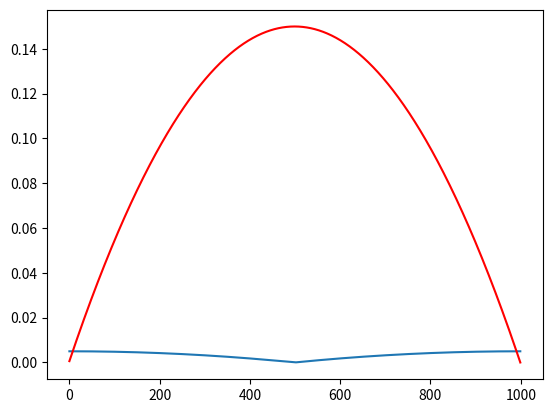

Python code for this plot: (Note: this script raises an exception after producing the figure.)
#!/usr/bin/env python3
# -*- coding: utf-8 -*-
"""
Created on Thu Jun  4 08:01:48 2020

[redacted]
"""
import math
import matplotlib.pyplot as plt
import numpy as np

vAZ = 0.5

kPC = 0.9

tIns = 5

tStp = 1000

# Calculated new inspiration time with respect of kPC
dt = round(tIns + tIns*(math.pow(kPC, -1) -1), 4)

# isperation flow    
y = []
for i in range(1, tStp+1):
    # print(i)
    q = (dt/tStp)*i
    # print(q)
    vflr = 6*vAZ*((-1/kPC*(math.pow(dt, (-3)))*math.pow(q,2)) + ((1/kPC*(math.pow(dt, -2)))*q)) 
    y.append(vflr)

t = 3

d = round(t + t*(math.pow(kPC, -1) -1), 2)
k = np.arange(0, d+(d/tStp), d/tStp)    
m = []
for i in k:
    # print(i)
    # q = (dt/tStp)*i
    # print(q)
    vflr = 6*vAZ*kPC*((-(1/kPC)*(math.pow(d, (-3)))*math.pow(i,2)) + ((1/kPC*(math.pow(d, -2)))*i)) 
    m.append(vflr)



# m1, k1 = func(1)
# m2, k2 = func(.8)

# plt.plot(k1, m1, "b")
# plt.plot(k2, m2, "r")
# plt.show()

    
# cummulated sum
y2 = []
j = 0
for i in m:
    j =j+i*(d/tStp)   
    y2.append(j)
max(y2)
# calculate percentage of cummulated sum steps
y2p = []
for i in range(len(y2)):
    if i < (len(y2)-2):
        j = (y2[i+1]-y2[i])/vAZ*d
        # print(j)
        y2p.append(j)

sum(y2p)
we = int((len(y2p)-1)/2)
wee = y2p[we]

g1 = y2p[we:]
g2 = []
# g1[-2]
for i in range(1, len(g1)+1):
    j=g1[-i]
    # print(j)
    g2.append(j)
    
g = g1 + g2
sum(g)

# min(g)
# sum(g)
x1 = list(range(tStp))
x = list(range(tStp))
xx = list(range(3))
# p1 = plt.plot(hh, x)
p2 = plt.plot(x1, g)

plt.figure(1)
plt.plot(x, y, "r")    
plt.plot(x, y2, "b")
plt.plot(x, y2, "b")
plt.show()


